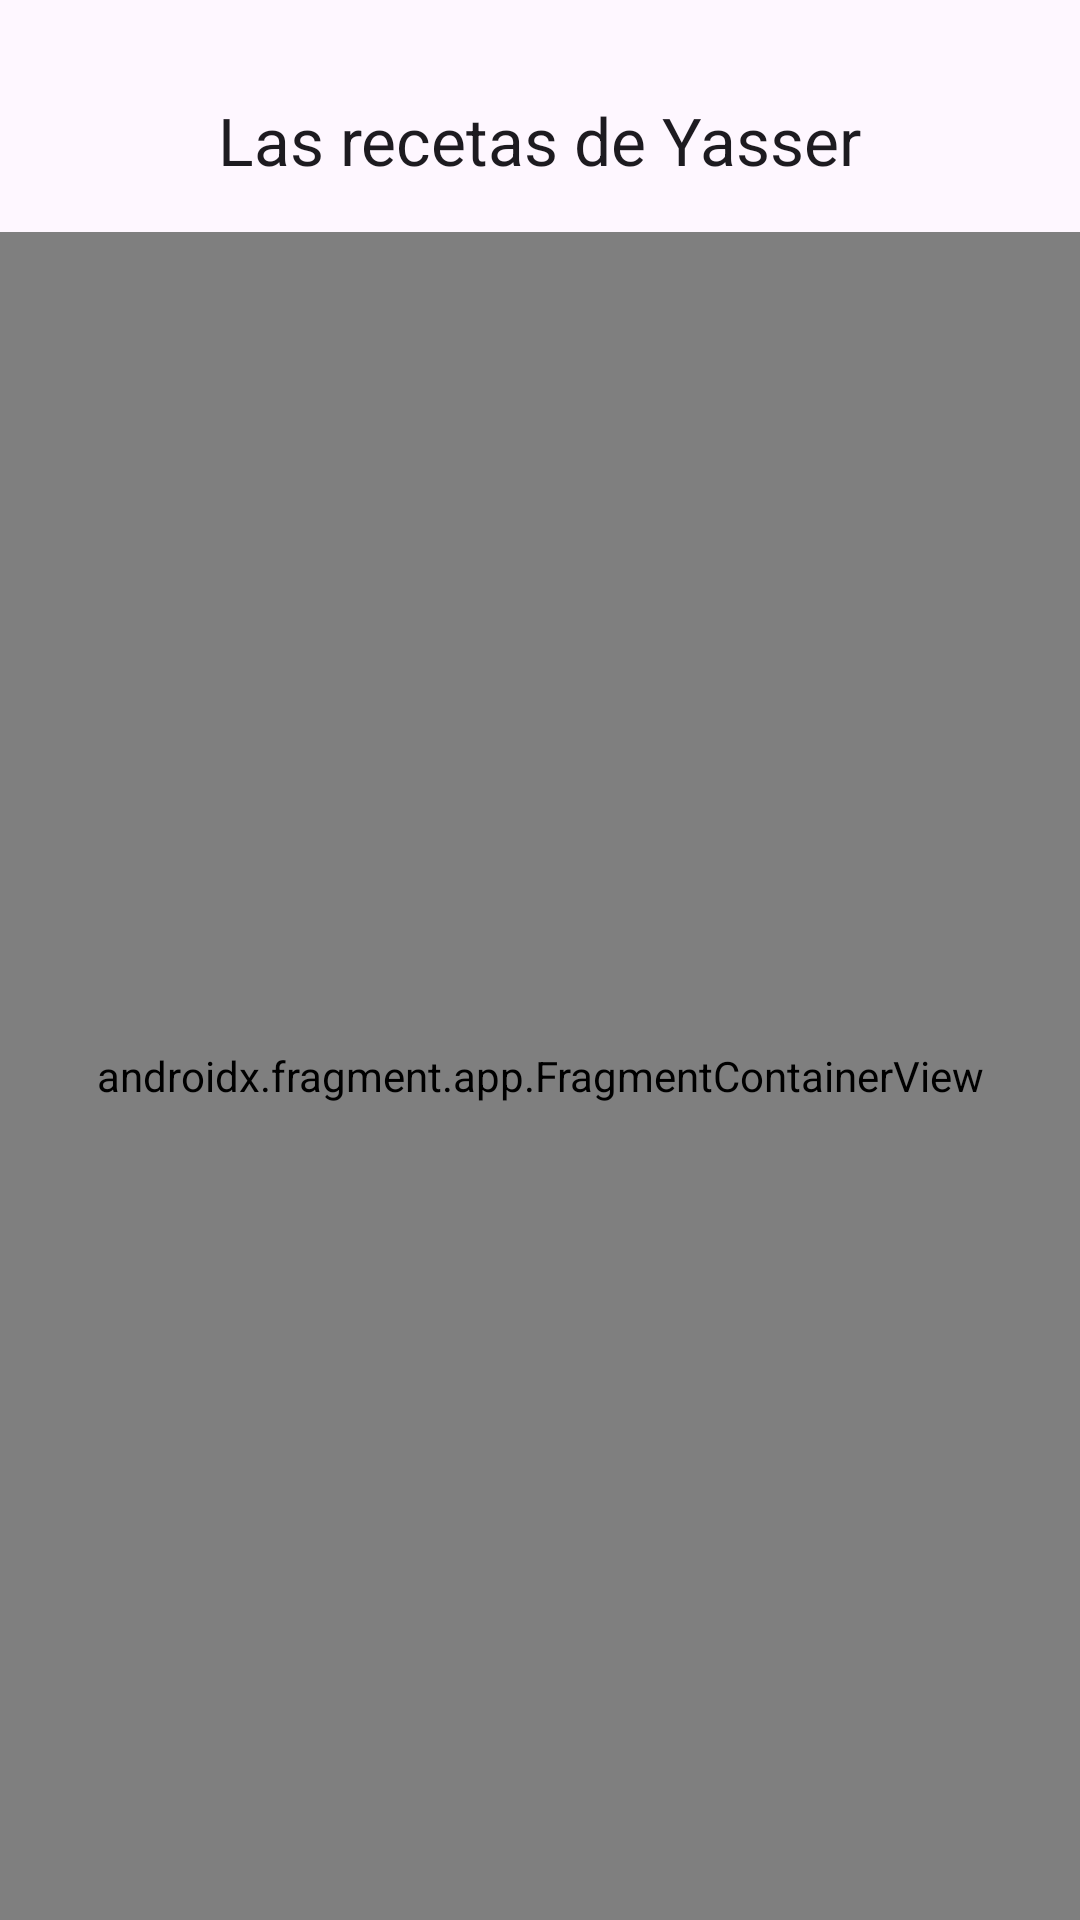

Android layout source for this screen:
<!-- AndroidManifest.xml: application theme Theme.TareaRecetas -->
<!-- res/layout/activity_main.xml -->
<?xml version="1.0" encoding="utf-8"?>
<androidx.constraintlayout.widget.ConstraintLayout xmlns:android="http://schemas.android.com/apk/res/android"
    xmlns:app="http://schemas.android.com/apk/res-auto"
    xmlns:tools="http://schemas.android.com/tools"
    android:id="@+id/main"
    android:layout_width="match_parent"
    android:layout_height="match_parent"
    tools:context=".MainActivity">

    <TextView
        android:id="@+id/textView3"
        android:layout_width="wrap_content"
        android:layout_height="wrap_content"
        android:layout_marginTop="32dp"
        android:layout_marginBottom="16dp"
        android:text="Las recetas de Yasser"
        android:textAppearance="@style/TextAppearance.AppCompat.Large"
        app:layout_constraintEnd_toEndOf="parent"
        app:layout_constraintStart_toStartOf="parent"
        app:layout_constraintTop_toTopOf="parent"
        app:layout_constraintBottom_toTopOf="@id/nav_host_fragment"/>

    <androidx.fragment.app.FragmentContainerView
        android:id="@+id/nav_host_fragment"
        android:name="androidx.navigation.fragment.NavHostFragment"
        android:layout_width="0dp"
        android:layout_height="0dp"
        app:defaultNavHost="true"
        app:layout_constraintBottom_toBottomOf="parent"
        app:layout_constraintEnd_toEndOf="parent"
        app:layout_constraintStart_toStartOf="parent"
        app:layout_constraintTop_toBottomOf="@id/textView3"
        app:navGraph="@navigation/nav_graph" />

</androidx.constraintlayout.widget.ConstraintLayout>
<!-- resources referenced by this layout -->
<resources>
  <style name="Theme.TareaRecetas" parent="Base.Theme.TareaRecetas" />
  <style name="Base.Theme.TareaRecetas" parent="Theme.Material3.DayNight.NoActionBar">
          
          
      </style>
</resources>
